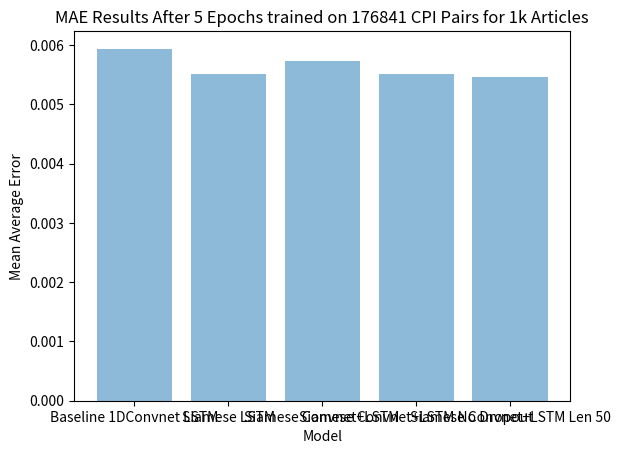

This chart was generated by the following Python code:
import numpy as np
import pandas as pd

import os
import matplotlib.pyplot as plt
import matplotlib.ticker as mticker
import pandas as pd

models = ('Baseline 1DConvnet LSTM', 'Siamese LSTM', 'Siamese Convnet+LSTM', 'Siamese Convnet+LSTM No Dropout', 'Siamese Convnet+LSTM Len 50')
y_pos = np.arange(len(models))

eval_maes = [0.005941064122001566, 0.005516218107877257, 0.005732106241843341, 0.005518515549014526, 0.005458833505198094]
fig, ax = plt.subplots()
plt.bar(y_pos, eval_maes, align='center', alpha=0.5)
plt.xticks(y_pos, models)
ax.set_title('MAE Results After 5 Epochs trained on 176841 CPI Pairs for 1k Articles')
plt.xlabel('Model')
plt.ylabel('Mean Average Error')



plt.show()



